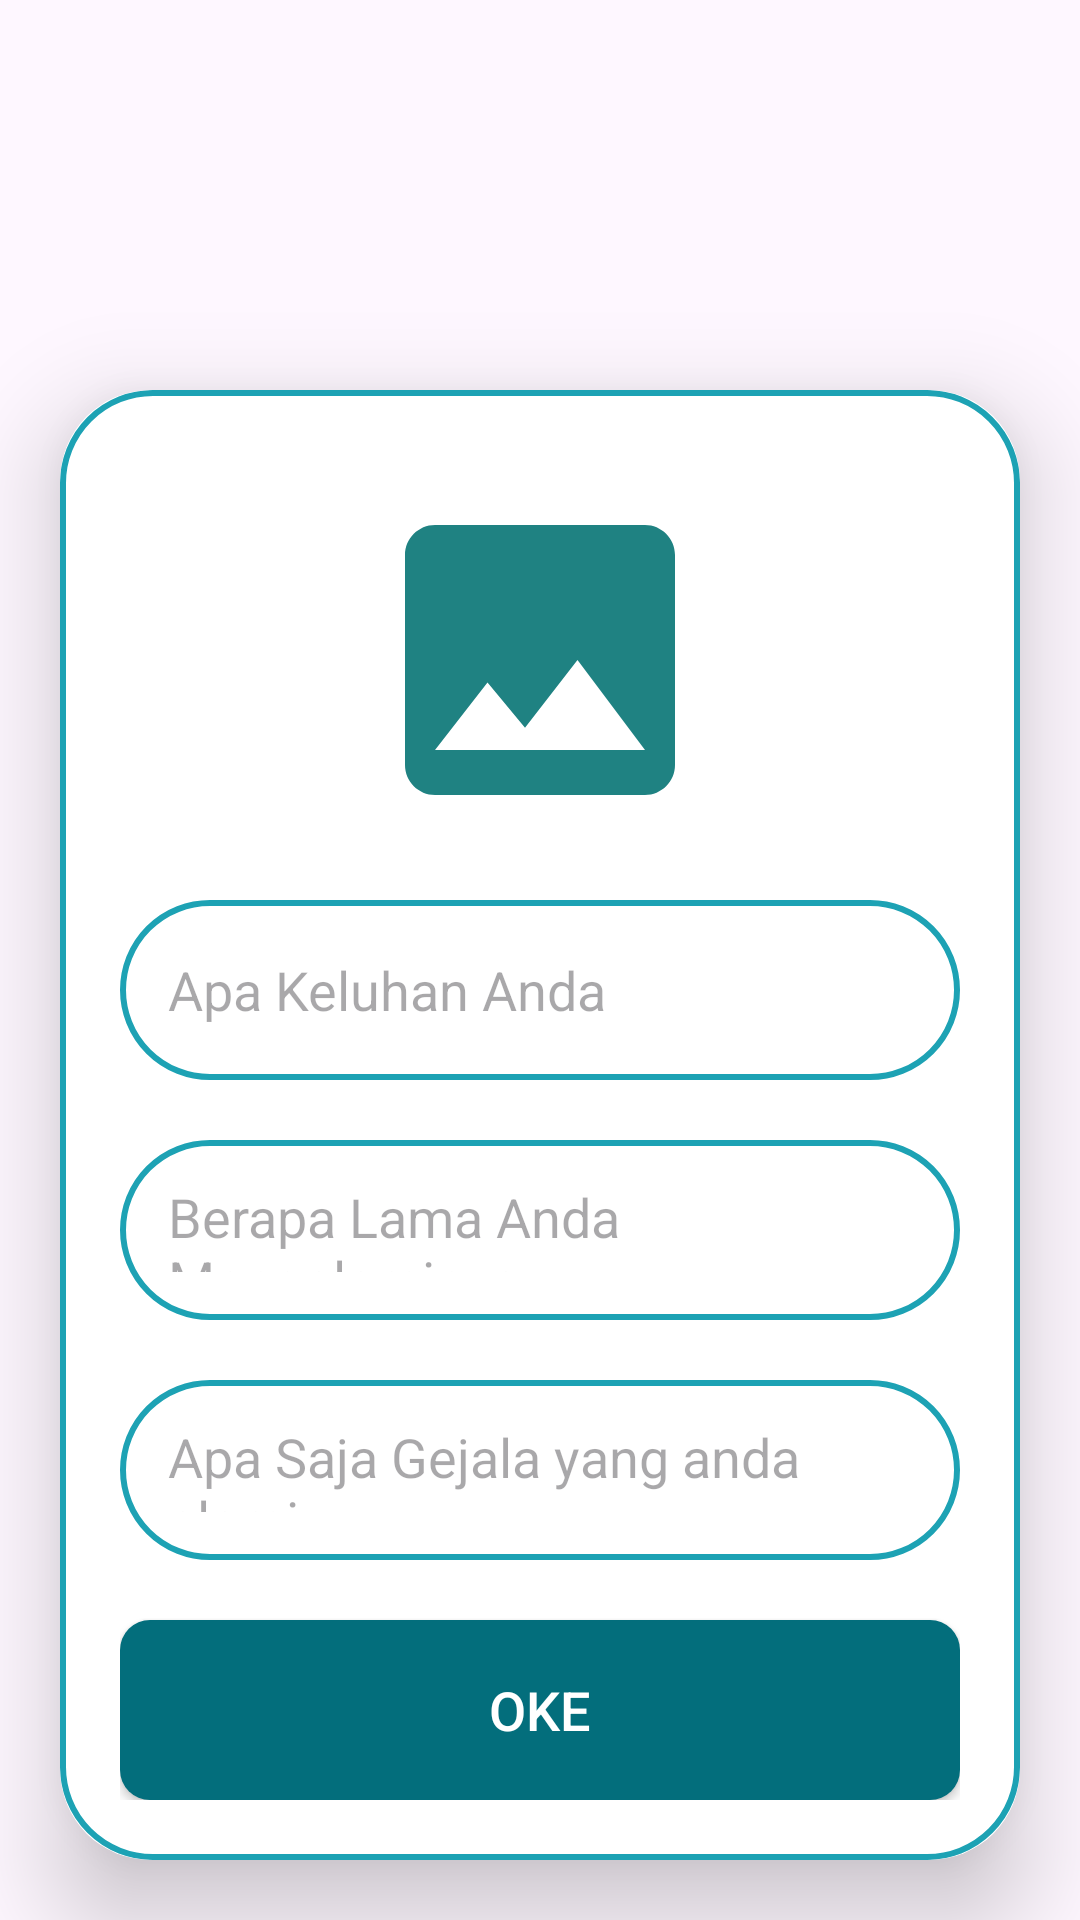

This screen was rendered from an Android layout file. Write that file and the resources it references.
<!-- AndroidManifest.xml: application theme Theme.DermaCare -->
<!-- res/layout/activity_upload.xml -->
<?xml version="1.0" encoding="utf-8"?>
<ScrollView
    xmlns:android="http://schemas.android.com/apk/res/android"
    xmlns:app="http://schemas.android.com/apk/res-auto"
    xmlns:tools="http://schemas.android.com/tools"
    android:layout_width="match_parent"
    android:layout_height="match_parent"
    tools:context=".UploadActivity">

    <androidx.cardview.widget.CardView
        android:layout_width="match_parent"
        android:layout_height="wrap_content"
        android:layout_marginTop="130dp"
        android:layout_marginEnd="20dp"
        android:layout_marginStart="20dp"
        app:cardCornerRadius="30dp"
        app:cardElevation="20dp">

    <LinearLayout
        android:layout_width="match_parent"
        android:layout_height="wrap_content"
        android:orientation="vertical"
        android:layout_gravity="center_horizontal"
        android:background="@drawable/bordercadangan1"
        android:padding="20dp">

        <ImageView
            android:layout_width="match_parent"
            android:layout_height="120dp"
            android:src="@drawable/uploadgambardulu"
            android:id="@+id/uploadImage"
            android:layout_marginTop="10dp"/>
        
        <EditText
            android:id="@+id/uploadTitle"
            android:layout_width="match_parent"
            android:layout_height="60dp"
            android:background="@drawable/bordercadangan1"
            android:layout_marginTop="20dp"
            android:padding="16dp"
            android:hint="Apa Keluhan Anda"
            android:gravity="start|center_vertical"
            android:textColor="@color/keempat"/>

        <EditText
            android:id="@+id/uploadDesc"
            android:layout_width="match_parent"
            android:layout_height="60dp"
            android:background="@drawable/bordercadangan1"
            android:layout_marginTop="20dp"
            android:padding="16dp"
            android:hint="Berapa Lama Anda Mengalaminya"
            android:gravity="start|center_vertical"
            android:textColor="@color/keempat"/>

        <EditText
            android:id="@+id/uploadPriority"
            android:layout_width="match_parent"
            android:layout_height="60dp"
            android:background="@drawable/bordercadangan1"
            android:layout_marginTop="20dp"
            android:padding="16dp"
            android:hint="Apa Saja Gejala yang anda alami"
            android:gravity="start|center_vertical"
            android:textColor="@color/keempat"/>
        
        <androidx.appcompat.widget.AppCompatButton
            android:layout_width="match_parent"
            android:layout_height="60dp"
            android:background="@drawable/button_background"
            android:textColor="@color/white"
            android:text="Oke"
            android:id="@+id/saveButton"
            android:textSize="18sp"
            android:layout_marginTop="20dp"
            app:cornerRadius = "20dp"/>


    </LinearLayout>

    </androidx.cardview.widget.CardView>
</ScrollView>
<!-- resources referenced by this layout -->
<resources>
  <color name="keempat">#1DA2B4</color>
  <color name="white">#FFFFFFFF</color>
  <!-- drawable bordercadangan1 (drawable) -->
  <?xml version="1.0" encoding="utf-8"?>
  <shape xmlns:android="http://schemas.android.com/apk/res/android"
      android:shape="rectangle">
      <stroke
          android:width="2dp"
          android:color="@color/keempat"/>
  
      <corners
          android:radius="30dp"/>
  
  </shape>
  <!-- drawable button_background (drawable) -->
  <?xml version="1.0" encoding="utf-8"?>
  <selector xmlns:android="http://schemas.android.com/apk/res/android">
      <item>
          <shape android:shape="rectangle">
              <solid android:color="@color/pertama"/>
              <corners android:radius="10dp"/>
          </shape>
      </item>
  </selector>
  <!-- drawable uploadgambardulu (drawable) -->
  <vector android:height="24dp" android:tint="#1F8282"
      android:viewportHeight="24" android:viewportWidth="24"
      android:width="24dp" xmlns:android="http://schemas.android.com/apk/res/android">
      <path android:fillColor="@android:color/white" android:pathData="M21,19V5c0,-1.1 -0.9,-2 -2,-2H5c-1.1,0 -2,0.9 -2,2v14c0,1.1 0.9,2 2,2h14c1.1,0 2,-0.9 2,-2zM8.5,13.5l2.5,3.01L14.5,12l4.5,6H5l3.5,-4.5z"/>
  </vector>
  <style name="Theme.DermaCare" parent="Base.Theme.DermaCare" />
  <color name="pertama">#036E7C</color>
  <style name="Base.Theme.DermaCare" parent="Theme.Material3.DayNight.NoActionBar">
          
          
      </style>
</resources>
